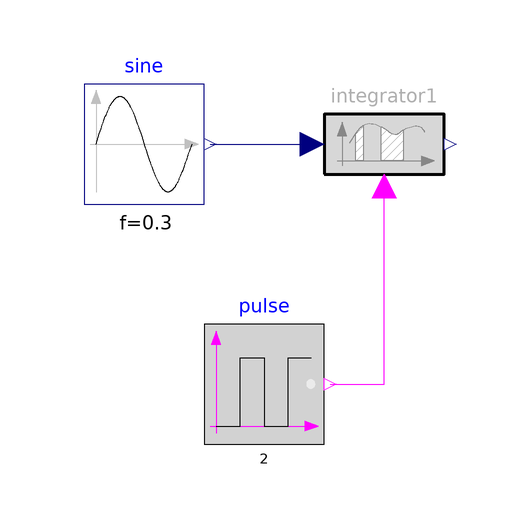

This picture is the connection diagram that the Modelica source below describes through its graphical annotations.

model Integrator
      "Example for Integrator (output is the integral over the input, as long as input active is true)"
      extends Modelica.Icons.Example;

      Modelica.Blocks.Sources.Sine sine(f=0.3, offset=2)
        annotation (Placement(transformation(extent={{-60,0},{-40,20}})));
      Modelica.Blocks.Sources.BooleanPulse pulse(period=2, startTime=1)
        annotation (Placement(transformation(extent={{-40,-40},{-20,-20}})));
      Requirements.SignalAnalysis.TriggeredIntegrator integrator1
        annotation (Placement(transformation(extent={{-20,0},{0,20}})));
    equation
      connect(sine.y, integrator1.u)
        annotation (Line(points={{-39,10},{-30.5,10},{-22,10}}, color={0,0,127}));
      connect(pulse.y, integrator1.active) annotation (Line(points={{-19,-30},{
              -10,-30},{-10,3}}, color={255,0,255}));
      annotation (Diagram(coordinateSystem(preserveAspectRatio=false, extent={{-100,
                -100},{100,100}}), graphics),
                Documentation(info="<html>
<p>
Using signal analysis block <a href=\"modelica://Requirements.SignalAnalysis.Integrator\">Integrator</a> as
</p>

<p><blockquote>
<img src=\"modelica://Requirements/Resources/Images/Examples/Elementary/SignalAnalysis/Integrator1.png\">
</blockquote></p>

<p>
results in
</p>

<table border=0 cellspacing=0 cellpadding=2>
<tr><td width=\"50\"></td>
    <td valign=\"bottom\"><img src=\"modelica://Requirements/Resources/Images/Examples/Elementary/SignalAnalysis/Integrator2.png\"></td>
    </tr>

<tr><td></td>
    <td align=\"center\">simulation result</td>
   </tr>
</table>
</html>
"),     experiment(StopTime=8));
    end Integrator;